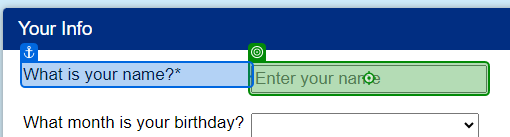
Task: Unicorn Name Generator_Robotic Enterprise Framework
Workflow: FindingUnicornNames

Step 1: type "[in_TransactionItem.SpecificContent("Name").ToString]" into 'What is your name?*'

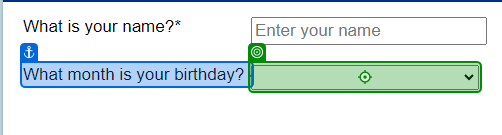
Step 2: type "[in_TransactionItem.SpecificContent("Month").ToString]" into 'What month'

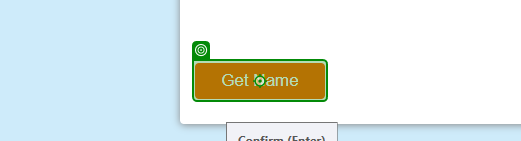
Step 3: click on 'Get Name'

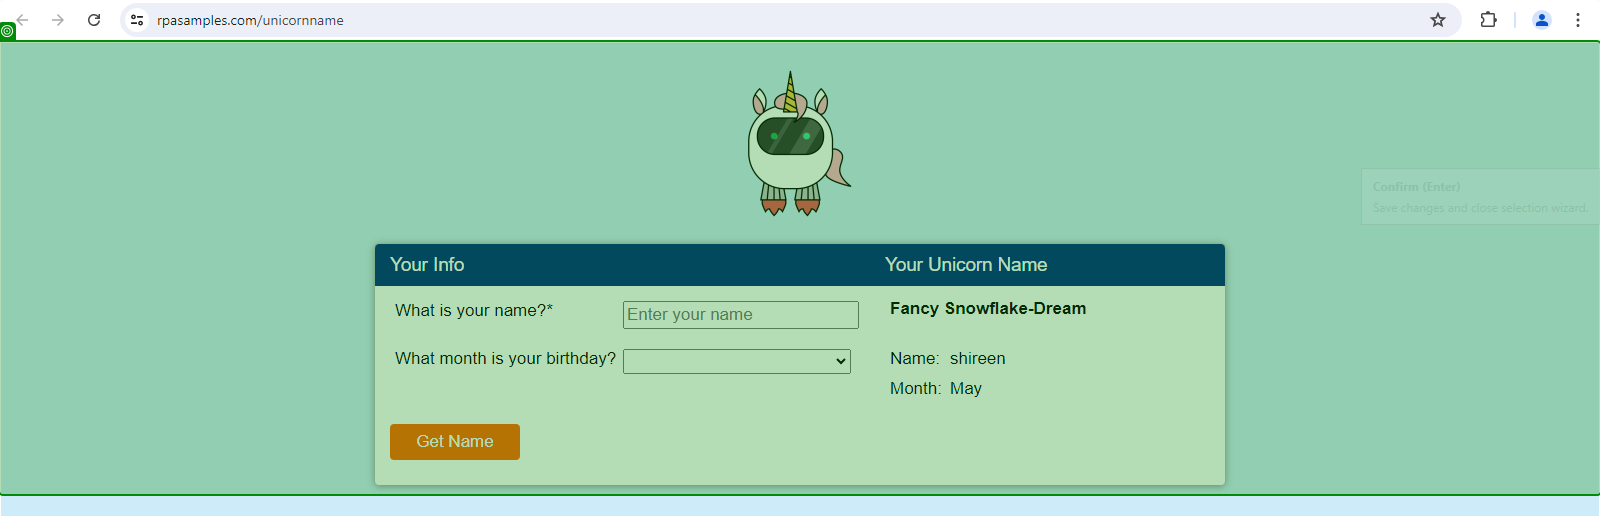
Step 4: check 'Find Unicorn'

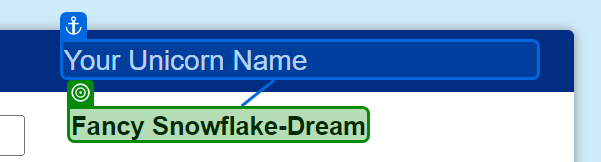
Step 5: get-text from 'Your Unicorn Name'